The GitHub repository Purikukung/Project-Y3-1 contains a labelled image folder "USE_T_DATA224" with 3 categories: general trash, glass, hazardous waste. Examples follow, each with its label.

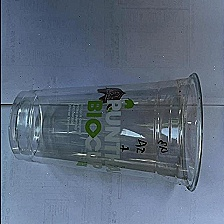
Label: glass

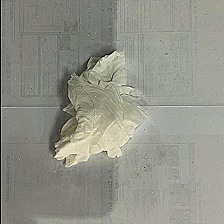
Label: general trash

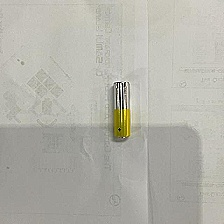
Label: hazardous waste

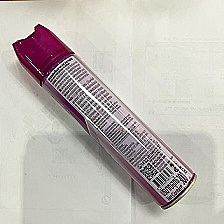
Label: hazardous waste

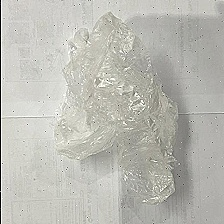
Label: general trash

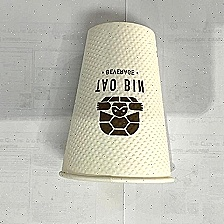
Label: glass
